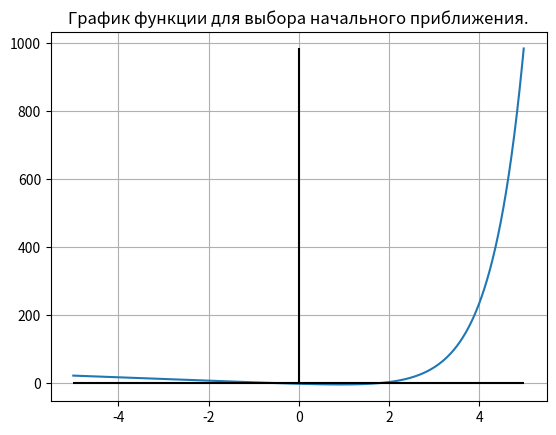

The script that saved this image: (Note: this script raises an exception after producing the figure.)
import math
from matplotlib import pyplot as plt

class NONLINEAR_SIGNLE_SOLVER:
    def __init__(self):
        self.precision = 1e-8

    def get_precision_num(self) -> int:
        """Получить число нулей погрешности."""
        prec_string = str(self.precision).split('.')
        if prec_string[0] != '0':
            if len(prec_string)==1:
                ret_val = int(prec_string[0].split('-')[1])
            else:
                ret_val = int(prec_string[1].split('-')[1])
            return ret_val
        count = 1
        for symb in prec_string[1]:
            if symb == '0':
                count += 1
            else:
                break
        return count
    
    def second_derivative(self, x):
        return math.log(4)**2 * 4**x
    
    def first_derivative(self, x):
        return math.log(4) * 4**x - 5

    def calc_equation(self, x):
        return 4**x - 5*x - 2
    
    def draw_equation(self):
        split = 1001
        left_edge = -5
        right_edge = 5
        x = [left_edge + (right_edge-left_edge)/split*i for i in range (split)]
        values = [self.calc_equation(elem) for elem in x]
        plt.plot(x, [self.calc_equation(elem) for elem in x])
        plt.hlines([0], left_edge, right_edge, '0')
        plt.vlines([0], min(values), max(values), '0')
        plt.title("График функции для выбора начального приближения.")
        plt.grid()
        plt.show()

    def check_conditions_newton(self, a, b) -> tuple[bool, float]:
        val = 0
        fact = True
        if self.calc_equation(a)*self.calc_equation(b)<0 and abs(self.calc_equation(a)*self.second_derivative(a))<self.first_derivative(a)**2 and (abs(self.calc_equation(b)*self.second_derivative(b))<self.first_derivative(b)**2):
            if (self.calc_equation(a)*self.second_derivative(a)>0):
                val = a
            elif (self.calc_equation(b)*self.second_derivative(b)>0):
                val = b
            else:
                fact = False
        else:
            fact = False
        if (fact == False):
            print("Границы выбраны неверно")
        return fact, val
        
    def newton(self) -> tuple[float,int]:
        """Найти корень методом Ньютона."""
        counter = 0
        ans = 0
        print("\n\nВыберите положительные границы (значения на границах должны различаться знаком)\n")
        while(1):
            self.draw_equation()
            a = float(input("\nВведите левую границу: "))
            b = float(input("\nВведите правую границу: "))
            if not(a>=0 and b>=a):
                print("Границы должны быть неотрицательными и вторая больше первой.")
                continue
            fact, ans = self.check_conditions_newton(a,b)
            if (fact):
                break
        while (1):
            counter += 1
            new_ans = ans - self.calc_equation(ans)/self.first_derivative(ans)
            if (abs(new_ans-ans)<self.precision):
                ans = new_ans
                break
            ans = new_ans
        return ans, counter 
    
             

    def chosen_derivative(self, x):
        return (5/(2*math.log(2)*(5*x+2)))

    def chosen_function(self, x):
        return math.log(5*x+2, 2)/2

    def check_conditions_iters(self, a, b) -> tuple[bool, float]:
        left_edge = a
        right_edge = b
        for elem in [left_edge, right_edge]:
            val = self.chosen_function(elem)
            if val<left_edge or val>right_edge:
                print("Функция не удовлетворяет условию 1 на отрезке")
                return False, 0
        if self.chosen_derivative(left_edge) >= 1 and self.chosen_derivative(right_edge)>=1:
            print("Функция не удовлетворяет условию 2 на отрезке")
            return False, 0
        max_val = min(self.chosen_derivative(left_edge), self.chosen_derivative(right_edge))
        return True, max_val

    def simple_iters(self) -> tuple[float, int]:
        print("\n\nВыберите положительные границы (значения на границах должны различаться знаком)\n")
        ans = 0
        coeff = 0
        counter = 0
        while(1):
            self.draw_equation()
            a = float(input("\nВведите левую границу: "))
            b = float(input("\nВведите правую границу: "))
            if not(a>=0 and b>=a):
                print("Границы должны быть неотрицательными и вторая больше первой.")
                continue
            fact, q = self.check_conditions_iters(a,b)
            if (fact):
                ans = b
                coeff = q/(1-q)
                break
        while (1):
            counter += 1
            new_ans = self.chosen_function(ans)
            if (coeff*abs(new_ans-ans)<self.precision):
                ans = new_ans
                break
            ans = new_ans
        return ans, counter

if __name__ == "__main__":
    solver = NONLINEAR_SIGNLE_SOLVER()

    round_num = solver.get_precision_num()
    
    #ans, iters = solver.newton()
    #print("\nМЕТОД НЬЮТОНА")
    #print(f"Корень: {ans}")

    #print(f"\nЧисло итераций: {iters}\n")
    
    ans, iters = solver.simple_iters()
    print("\nМЕТОД ПРОСТЫХ ИТЕРАЦИЙ")
    print(f"Корень: {ans}")

    print(f"\nЧисло итераций: {iters}\n")
    